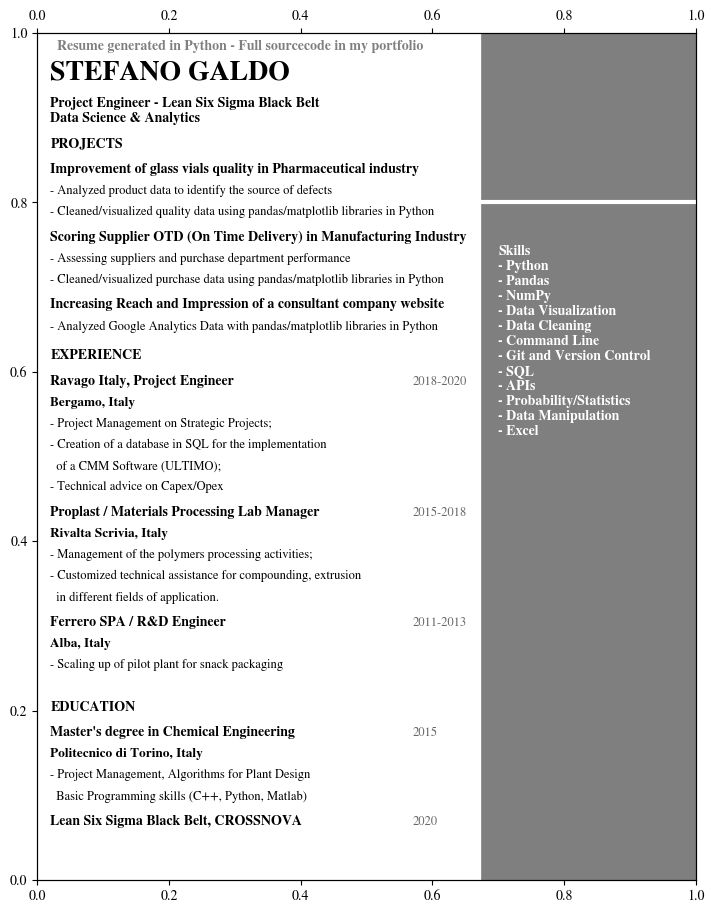

Write the Python code that produced this figure.
import matplotlib.pyplot as plt

x = 1

# Text Variables

class Block:

  def __init__(self, str_txt):
    self.txt = str_txt
    self.posx = 0.0
    self.posy = 0.0
    self.weight = 'regular'
    self.color = '#000000'
    self.size = 10
    self.alpha = 1
    self.prev = None
    self.dist = 0.02
    self.xshift = 0.0
    self.yshift = 0.0


  def __annotate__(self):
    plt.annotate(self.txt, (self.posx,self.posy), weight= self.weight, fontsize=self.size, alpha = self.alpha, color = self.color)

class Header(Block):

  def __init__(self, txt_str, mltply = 1):
    Block.__init__(self, txt_str)
    self.weight = 'bold'
    self.color = '#000000'
    self.size = 10*mltply
    self.alpha = 1
    self.dist = 0.025

class Top_Header(Block):

  def __init__(self, txt_str, mltply = 1):
    Block.__init__(self, txt_str)
    self.weight = 'bold'
    self.color = '#000000'
    self.size = 10*mltply
    self.alpha = 0.5
    self.dist = 0.035

class Name(Block):

  def __init__(self, txt_str, mltply = 1):
    Block.__init__(self, txt_str)
    self.weight = 'bold'
    self.color = '#000000'
    self.size = 20*mltply
    self.alpha = 1
    self.dist = 0.045

class Info(Block):

  def __init__(self, txt_str, mltply = 1):
    Block.__init__(self, txt_str)
    self.weight = 'regular'
    self.color = '#000000'
    self.size = 20*mltply
    self.alpha = 1

class Lateral(Block):

  def __init__(self, txt_str, mltply = 1):
    Block.__init__(self, txt_str)
    self.weight = 'bold'
    self.size = 10*mltply
    self.alpha = 1
    self.color = '#ffffff'

class Title(Block):

  def __init__(self, txt_str, mltply = 1):
    Block.__init__(self, txt_str)
    self.weight = 'bold'
    self.size = 10*mltply
    self.alpha = 1
    self.dist = 0.025
    self.yshift = 0.005

class Place(Block):

  def __init__(self, txt_str, mltply = 1):
    Block.__init__(self, txt_str)
    self.weight = 'bold'
    self.size = 9.5*mltply
    self.alpha = 1
    self.dist = 0.025

class Descr(Block):

  def __init__(self, txt_str, mltply = 1):
    Block.__init__(self, txt_str)
    self.size = 9*mltply
    self.alpha = 1
    self.dist = 0.025

class Time(Block):

  def __init__(self, txt_str, mltply = 1):
    Block.__init__(self, txt_str)
    self.xshift = .55
    self.yshift = -.025
    self.size = 9*mltply
    self.alpha = 0.6
    self.dist = 0.025

class Train:

  def __init__(self,*args):
    self.blocks = [arg for arg in args]
    for i in range(1,len(self.blocks)):
      self.blocks[i].prev = self.blocks[i-1]
    
class Paragraph:
  
  def __init__(self, tuple_pos, train):
    train.blocks[0].posx = tuple_pos[0]
    train.blocks[0].posy = tuple_pos[1]
    train.blocks[0].__annotate__()
    self.head = train.blocks[0]
    for i in range(1,len(train.blocks)):
      train.blocks[i].prev = train.blocks[i-1]
      train.blocks[i].posx = self.head.posx + train.blocks[i].xshift
      train.blocks[i].posy = train.blocks[i].prev.posy - train.blocks[i].prev.dist - train.blocks[i].yshift
      train.blocks[i].__annotate__() 
    self.tail = train.blocks[-1]

#set colors
body_color = '#000000'
headers_color = '#58C1B2'

#set font
plt.rcParams['font.family'] = 'Sans-serif'
plt.rcParams['font.sans-serif'] = 'STIXGeneral'

# Text Variables
#infos
Header1 = Top_Header('  Resume generated in Python - Full sourcecode in my portfolio',mltply = x)
Name1 = Name('STEFANO GALDO',mltply = x)
Title1 = Title('Project Engineer - Lean Six Sigma Black Belt\nData Science & Analytics',mltply = x)
#Contact1 = Contact('Krakow, PL\n+39-3894358980\nstefanogaldo@gmail.com\nlinkedin.com/in/stefano-galdo\ngithub.com/Kaeltherol',mltply = x)

#projects

ProjectsHeader = Header('PROJECTS', mltply = x)

ProjectOneTitle = Title('Improvement of glass vials quality in Pharmaceutical industry', mltply = x)
ProjectOneDescL1 = Descr('- Analyzed product data to identify the source of defects', mltply = x)
ProjectOneDescL2 = Descr('- Cleaned/visualized quality data using pandas/matplotlib libraries in Python', mltply = x)

ProjectTwoTitle = Title('Scoring Supplier OTD (On Time Delivery) in Manufacturing Industry', mltply = x)
ProjectTwoDescL1 = Descr('- Assessing suppliers and purchase department performance', mltply = x)
ProjectTwoDescL2 = Descr('- Cleaned/visualized purchase data using pandas/matplotlib libraries in Python', mltply = x)


ProjectThreeTitle = Title('Increasing Reach and Impression of a consultant company website', mltply = x)
ProjectThreeDesc = Descr('- Analyzed Google Analytics Data with pandas/matplotlib libraries in Python', mltply = x)

Portfolio = 'Portfolio website'

#work experience

WorkHeader = Header('EXPERIENCE',mltply = x)

WorkOneTitle = Title('Ravago Italy, Project Engineer',mltply = x)
WorkOnePlace = Place('Bergamo, Italy',mltply = x)

WorkOneTime = Time('2018-2020',mltply = x)
WorkOneDescL1 = Descr('- Project Management on Strategic Projects;',mltply = x)
WorkOneDescL2 = Descr('- Creation of a database in SQL for the implementation',mltply = x)
WorkOneDescL3 = Descr('  of a CMM Software (ULTIMO);',mltply = x)
WorkOneDescL4 = Descr('- Technical advice on Capex/Opex',mltply = x)

WorkTwoTitle = Title('Proplast / Materials Processing Lab Manager',mltply = x)
WorkTwoPlace = Place('Rivalta Scrivia, Italy',mltply = x)
WorkTwoTime = Time('2015-2018',mltply = x)
WorkTwoDescL1 = Descr('- Management of the polymers processing activities;',mltply = x)
WorkTwoDescL2 = Descr('- Customized technical assistance for compounding, extrusion',mltply = x)
WorkTwoDescL3 = Descr('  in different fields of application.',mltply = x)


WorkThreeTitle = Title('Ferrero SPA / R&D Engineer',mltply = x)
WorkThreePlace = Place('Alba, Italy',mltply = x)
WorkThreeTime = Time('2011-2013',mltply = x)
WorkThreeDesc = Descr('- Scaling up of pilot plant for snack packaging',mltply = x)

#education

EduHeader = Header('EDUCATION',mltply = x)
EduOneTitle = Title('Master\'s degree in Chemical Engineering',mltply = x) 
EduOnePlace = Place('Politecnico di Torino, Italy',mltply = x)
EduOneTime = Time('2015',mltply = x)
EduOneDescL1 = Descr('- Project Management, Algorithms for Plant Design',mltply = x)
EduOneDescL2 = Descr('  Basic Programming skills (C++, Python, Matlab) ',mltply = x)
EduTwoTitle = Title('Lean Six Sigma Black Belt, CROSSNOVA',mltply = x)
EduTwoTime = Time('2020',mltply = x)

#skills

#SkillsHeader = Lateral('Skills',mltply=x)
SkillsDesc = Lateral('Skills\n- Python\n- Pandas\n- NumPy\n- Data Visualization\n- Data Cleaning\n- Command Line\n- Git and Version Control\n- SQL\n- APIs\n- Probability/Statistics\n- Data Manipulation\n- Excel',mltply =1)
ExtrasTitle = Lateral('DataQuest\nData Scientist Path', mltply=1)
ExtrasDesc = Lateral('Learned popular data science\nlanguages, data cleaning and\nmanipulation, machine learning \nand statistical analysis', mltply=1)
CodeTitle = 'View Portfolio'

train_info = Train(Header1, Name1, Title1)
train_projects = Train(ProjectsHeader, ProjectOneTitle, ProjectOneDescL1, ProjectOneDescL2, ProjectTwoTitle, ProjectTwoDescL1, ProjectTwoDescL2, ProjectThreeTitle, ProjectThreeDesc)
train_work = Train(WorkHeader, WorkOneTitle, WorkOneTime, WorkOnePlace, WorkOneDescL1, WorkOneDescL2, WorkOneDescL3, WorkOneDescL4,
                            WorkTwoTitle, WorkTwoTime, WorkTwoPlace, WorkTwoDescL1, WorkTwoDescL2, WorkTwoDescL3,
                            WorkThreeTitle, WorkThreeTime, WorkThreePlace, WorkThreeDesc)
train_education = Train(EduHeader,EduOneTitle,EduOneTime,EduOnePlace,EduOneDescL1,EduOneDescL2,EduTwoTitle,EduTwoTime)

train_lateral = Train(SkillsDesc)

#setting plot
fig, ax = plt.subplots(figsize=(8.5*x, 11*x))
ax2 = ax.twiny()
#remove axis
#plt.axis('off')

plt.axvline(x=.99, color='#000000', alpha=0.5, linewidth=300*x)
plt.axhline(y=.8, xmin=0, xmax=1, color='#ffffff', linewidth=3)

personal_data = Paragraph((0.02,0.98), train_info)
projects = Paragraph((0.02, 0.865), train_projects)
work = Paragraph((0.02, 0.615),train_work)
edu = Paragraph((0.02, 0.2),train_education)
skills = Paragraph((0.70,0.525),train_lateral)

plt.show()